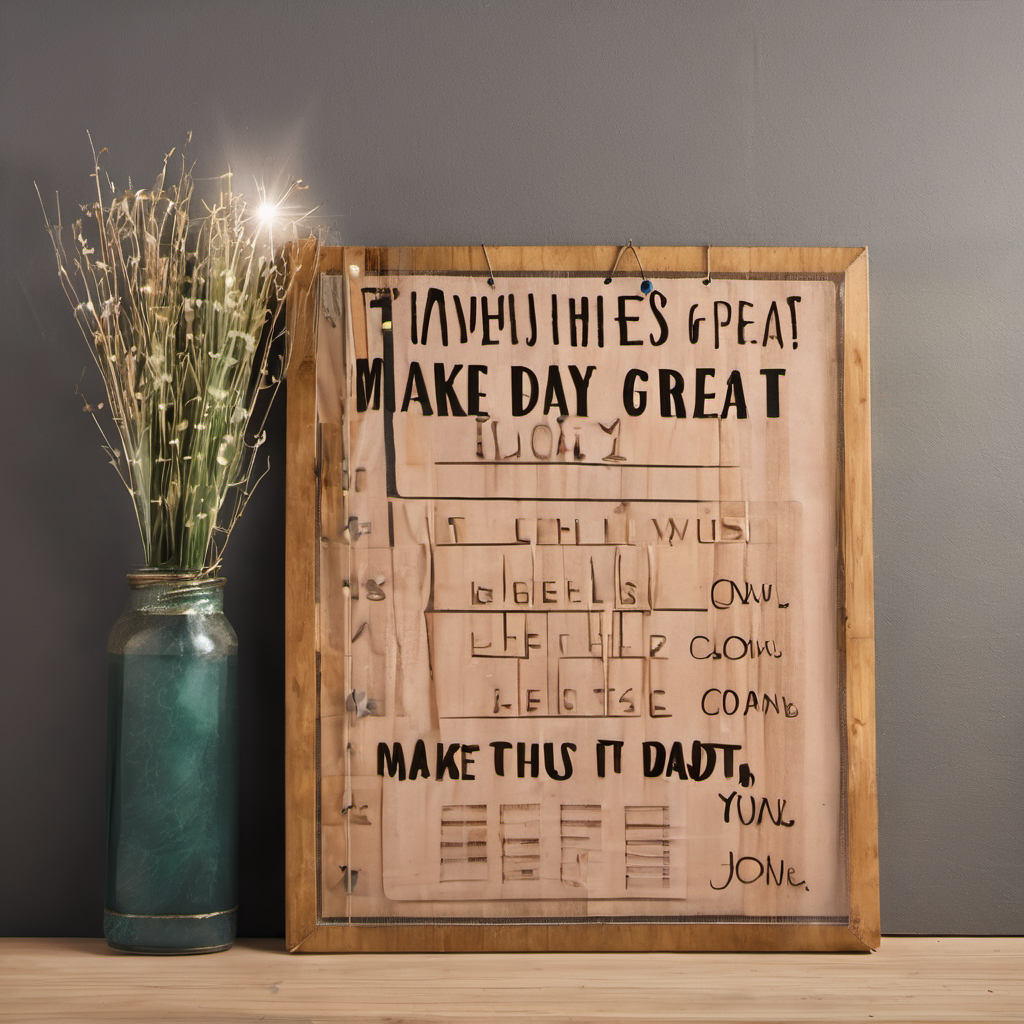
Generation parameters embedded in this image by AUTOMATIC1111 Stable Diffusion web UI or a fork of it (Forge, ...) (PNG 'parameters' text chunk):
A board that says "make this day great"
Steps: 20, Sampler: DPM++ 2M Karras, CFG scale: 7.0, Seed: 2210180886, Size: 1024x1024, Model hash: 31e35c80fc, Model: sd_xl_base_1.0, Version: v1.7.0-1-ga0cb26b2